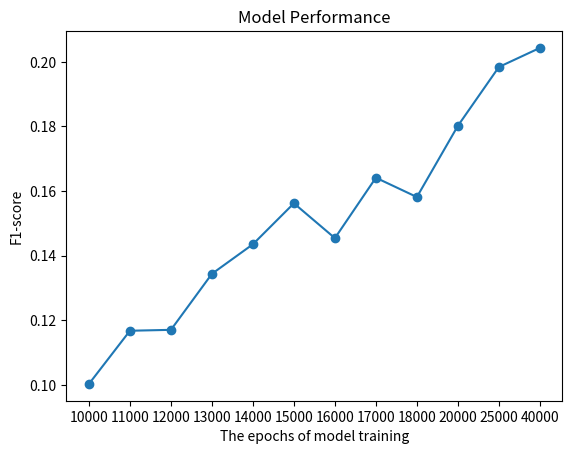

Generate this figure with matplotlib:
      
import matplotlib.pyplot as plt
epoch = ['10000','11000', '12000','13000', '14000', '15000' ,'16000', '17000', '18000','20000','25000','40000']
f1 = [0.10033116857701836,
0.11678458763848124,
0.11706396079385323,
0.13439718640046502,
0.14354745245139422,
0.15621751026574385,
0.1454420537171253,
0.16412845119625902,
0.1581566578794463,
0.18018523471935105,
0.19838503636726426,
0.20429354355425658]

plt.plot(epoch, f1, marker='o')
plt.title('Model Performance')
plt.xlabel('The epochs of model training')
plt.ylabel('F1-score')
plt.show()



    
